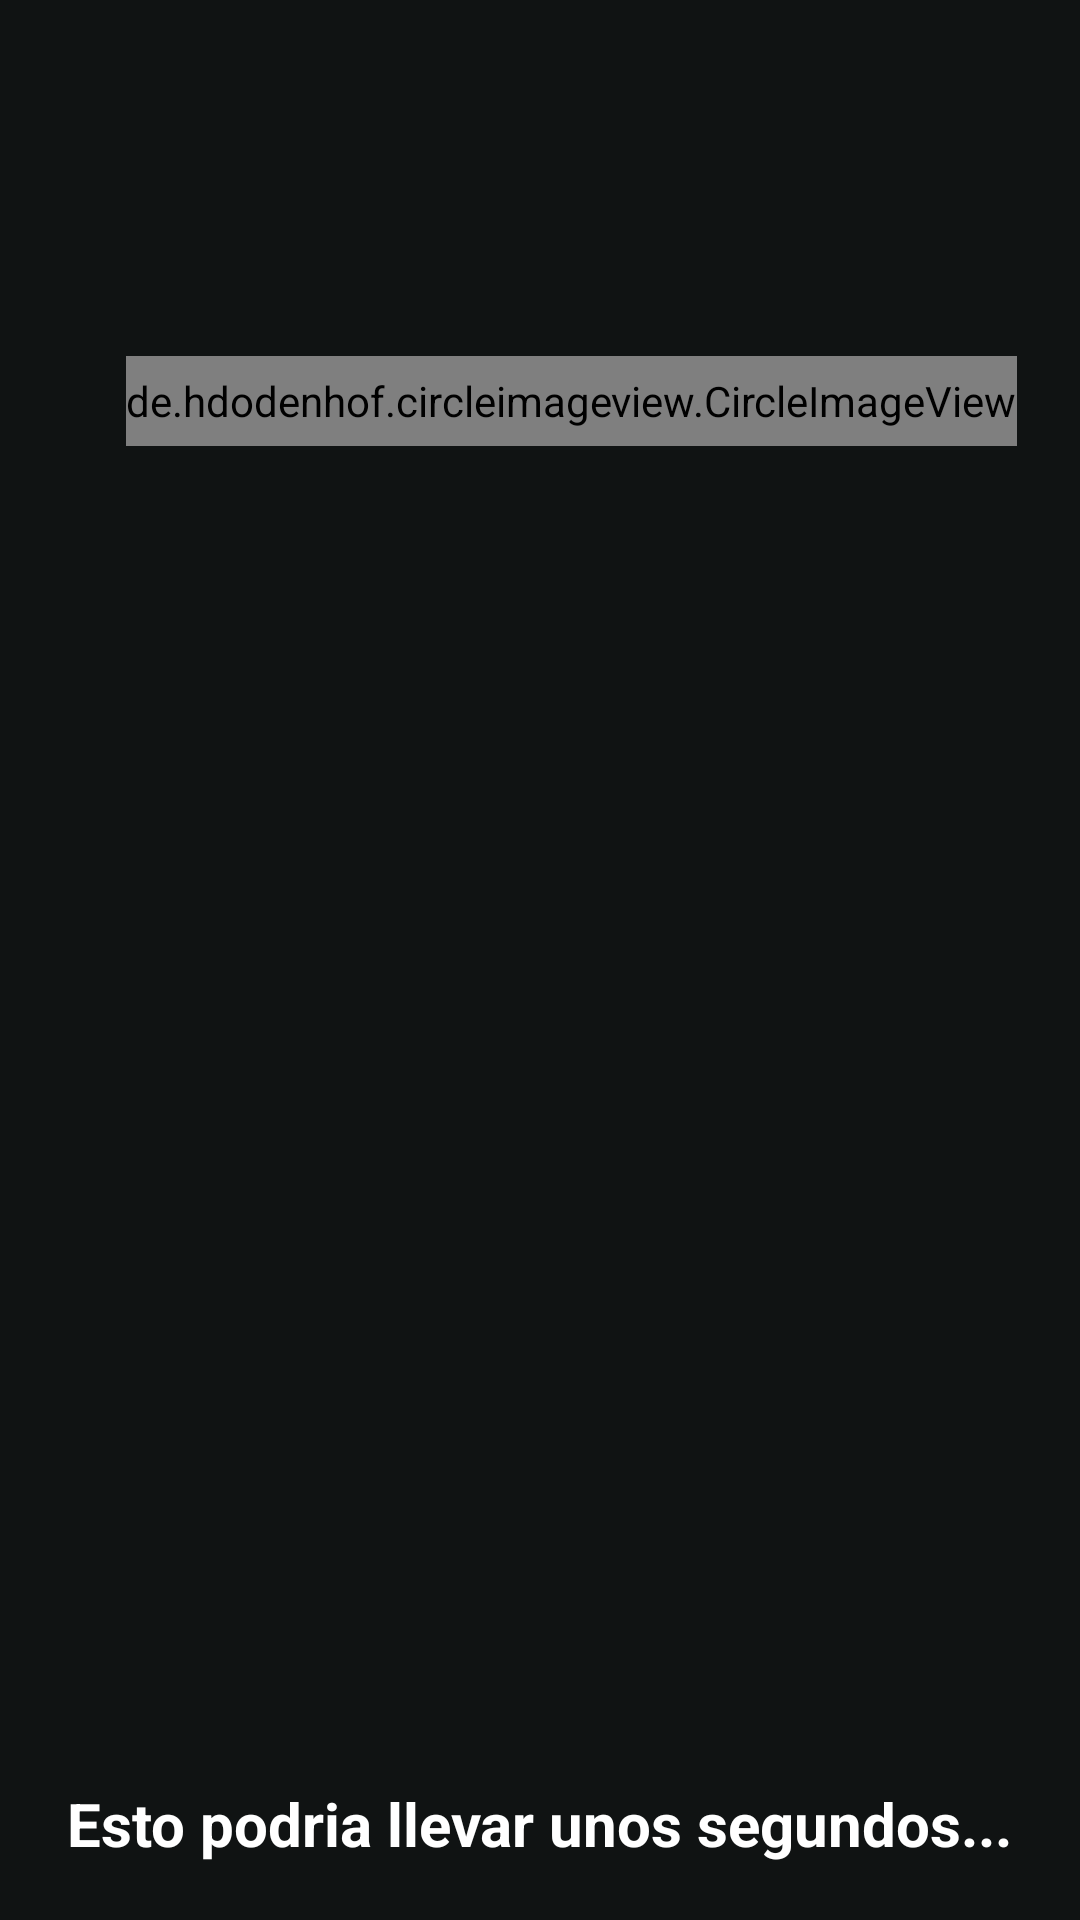

Android layout source for this screen:
<!-- AndroidManifest.xml: application theme Theme.MiHipotecaApp -->
<!-- res/layout/activity_mostrar_ofertas.xml -->
<?xml version="1.0" encoding="utf-8"?>
<LinearLayout xmlns:android="http://schemas.android.com/apk/res/android"
    xmlns:app="http://schemas.android.com/apk/res-auto"
    xmlns:tools="http://schemas.android.com/tools"
    android:layout_width="match_parent"
    android:layout_height="match_parent"
    android:orientation="vertical"
    android:background="@color/background_aplicacion"
    tools:context=".SimularHipoteca.MostrarOfertas">

    <LinearLayout
        android:layout_width="match_parent"
        android:layout_height="wrap_content"
        android:gravity="center"
        android:padding="16dp">

        <TextView
            android:layout_width="wrap_content"
            android:layout_height="wrap_content"
            android:layout_weight="12"
            android:layout_gravity="center"
            android:textAlignment="center"
            android:fontFamily="@font/text_bold"
            android:layout_marginLeft="25dp"
            android:textColor="@color/titulo2"
            android:shadowColor="@color/dark_blue"
            android:shadowDx="3"
            android:shadowDy="3"
            android:shadowRadius="3"
            android:text="Ofertas"
            android:textSize="28dp" />

        <de.hdodenhof.circleimageview.CircleImageView
            android:id="@+id/close_icon_comparar_hip"
            android:layout_width="wrap_content"
            android:layout_gravity="center"
            android:layout_height="30dp"
            android:layout_marginStart="12dp"
            android:layout_marginEnd="16dp"
            android:src="@drawable/close_icon"
            />

    </LinearLayout>

    <LinearLayout
        android:layout_width="match_parent"
        android:layout_height="wrap_content"
        android:padding="16dp">

        <Button
            android:id="@+id/buttonFijas"
            android:layout_width="0dp"
            android:layout_weight="1"
            android:layout_height="wrap_content"
            android:background="@drawable/button_background"
            android:text="Fijas"
            android:fontFamily="@font/text_bold"
            android:gravity="center"
            android:layout_gravity="center"
            android:textColor="#FFFFFF"
            android:visibility="invisible"
            />

        <Button
            android:id="@+id/buttonVariablesMixta"
            android:layout_width="0dp"
            android:layout_height="wrap_content"
            android:layout_weight="1"
            android:layout_gravity="center"
            android:fontFamily="@font/text_bold"
            android:gravity="center"
            android:layout_marginLeft="10dp"
            android:background="@drawable/button_background"
            android:text="Variables/Mixta"
            android:textSize="12dp"
            android:textColor="#FFFFFF"
            android:visibility="invisible"
            />

    </LinearLayout>


    <LinearLayout
        android:layout_width="match_parent"
        android:layout_height="wrap_content"
        android:padding="16dp"
        android:gravity="center"
        android:orientation="vertical">

        <LinearLayout
            android:layout_width="match_parent"
            android:layout_height="wrap_content"
            android:orientation="horizontal"
            >
            <TextView
                android:id="@+id/txt_filtrarBancos"
                android:layout_width="130dp"
                android:layout_height="wrap_content"
                android:fontFamily="@font/text_bold"
                android:text="Filtrar por bancos"
                android:textColor="@color/text_color"
                android:layout_gravity="center"
                android:visibility="invisible"
                />
            <Switch
                android:id="@+id/switchBusqueda"
                android:layout_width="50dp"
                android:layout_height="wrap_content"
                android:layout_gravity="center"
                android:visibility="invisible"
                />
            <Spinner
                android:id="@+id/sp_bancos"
                android:layout_width="175dp"
                android:backgroundTint="@color/color_btn"
                android:layout_height="match_parent"
                android:gravity="center"
                android:layout_marginStart="15dp"
                android:visibility="invisible"
                />

        </LinearLayout>



    </LinearLayout>
    <LinearLayout
        android:layout_width="match_parent"
        android:layout_height="wrap_content"
        android:orientation="horizontal">
        <TextView
            android:id="@+id/txt_ordernar"
            android:layout_width="wrap_content"
            android:layout_height="match_parent"
            android:text="Ordenar por"
            android:textColor="@color/text_color"
            android:fontFamily="@font/text_bold"
            android:layout_marginStart="20dp"
            android:gravity="center"
            android:textSize="14sp"
            android:visibility="invisible"/>
        <Button
            android:id="@+id/btn_ordenarTae"
            android:layout_width="wrap_content"
            android:layout_height="40dp"
            android:layout_marginLeft="20dp"
            android:text="TAE"
            android:visibility="invisible"/>
        <Button
            android:id="@+id/btn_ordenarCuota"
            android:layout_width="wrap_content"
            android:layout_height="40dp"
            android:layout_marginLeft="20dp"
            android:visibility="invisible"
            android:text="CUOTA"/>


    </LinearLayout>

    <ProgressBar
        android:id="@+id/progressBar"
        android:layout_width="wrap_content"
        android:layout_height="wrap_content"
        android:layout_centerInParent="true"
        android:layout_gravity="center"
        android:layout_marginTop="100dp"
        android:visibility="invisible" />

    <TextView
        android:id="@+id/tvEspera"
        android:layout_width="wrap_content"
        android:layout_height="match_parent"
        android:layout_centerInParent="true"
        android:layout_gravity="center"
        android:textSize="20dp"
        android:textColor="@color/text_color"
        android:textStyle="bold"
        android:text="Esto podria llevar unos segundos..." />


    <androidx.recyclerview.widget.RecyclerView
        android:id="@+id/recyclerOfertas"
        android:layout_width="match_parent"
        android:layout_height="match_parent"
        android:layout_marginTop="10dp"
        />

</LinearLayout>
<!-- resources referenced by this layout -->
<resources>
  <color name="background_aplicacion">#101313</color>
  <color name="color_btn">#316CB3</color>
  <color name="dark_blue">#316CB3</color>
  <color name="text_color">#FFFFFFFF</color>
  <color name="titulo2">#316CB3</color>
  <!-- drawable button_background (drawable) -->
  <?xml version="1.0" encoding="utf-8"?>
  <shape xmlns:android="http://schemas.android.com/apk/res/android"
      android:shape="rectangle">
      <corners android:radius="20dp" />
      <solid android:color="@android:color/holo_blue_dark" />
  </shape>
  <!-- drawable close_icon (drawable) -->
  <vector android:height="32dp" android:tint="@color/color_btn"
      android:viewportHeight="24" android:viewportWidth="24"
      android:width="32dp" xmlns:android="http://schemas.android.com/apk/res/android">
      <path android:fillColor="@android:color/white" android:pathData="M19,6.41L17.59,5 12,10.59 6.41,5 5,6.41 10.59,12 5,17.59 6.41,19 12,13.41 17.59,19 19,17.59 13.41,12z"/>
  </vector>
  <style name="Theme.MiHipotecaApp" parent="Theme.MaterialComponents.DayNight.NoActionBar">
          
          <item name="colorPrimary">@color/dark_blue</item>
          <item name="colorPrimaryVariant">@color/purple_700</item>
          <item name="colorOnPrimary">@color/white</item>
          
          <item name="colorSecondary">@color/teal_200</item>
          <item name="colorSecondaryVariant">@color/teal_700</item>
          <item name="colorOnSecondary">@color/black</item>
          
          <item name="android:statusBarColor">?attr/colorPrimaryVariant</item>
          
      </style>
  <color name="purple_700">#2F3333</color>
  <color name="white">#FFFFFFFF</color>
  <color name="teal_200">#316CB3</color>
  <color name="teal_700">#316CB3</color>
  <color name="black">#FF000000</color>
</resources>
